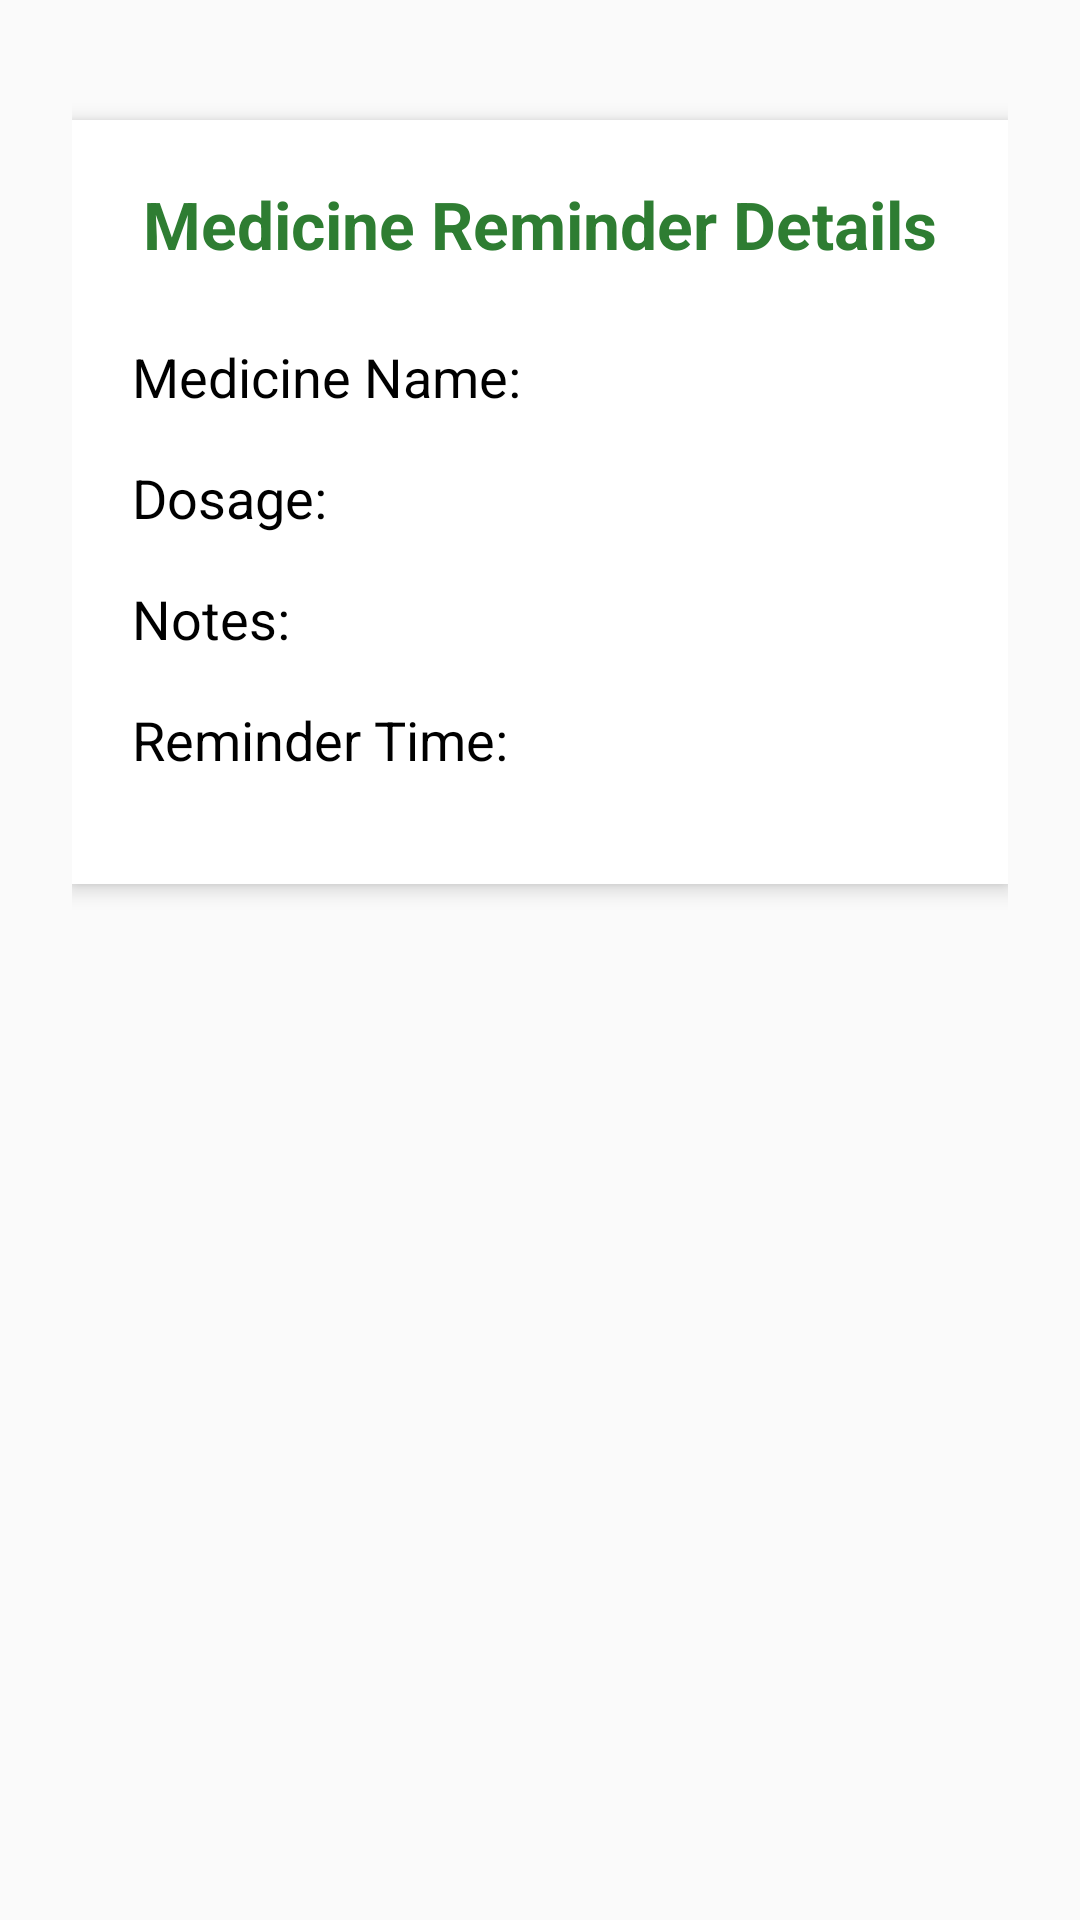

Reconstruct the res/layout file that produces this screen, plus the resources it refers to.
<!-- AndroidManifest.xml: application theme Theme.MedicineAndAppointment -->
<!-- res/layout/activity_display_medicine_information.xml -->
<?xml version="1.0" encoding="utf-8"?>
<ScrollView xmlns:android="http://schemas.android.com/apk/res/android"
    android:layout_width="match_parent"
    android:layout_height="match_parent"
    android:padding="24dp"
    android:background="#FAFAFA">

    <LinearLayout
        android:layout_width="match_parent"
        android:layout_height="wrap_content"
        android:orientation="vertical"
        android:background="@android:color/white"
        android:padding="20dp"
        android:elevation="4dp"
        android:layout_marginTop="16dp"
        android:layout_marginBottom="16dp"
        android:layout_gravity="center_horizontal"
        android:backgroundTint="@android:color/white"
        android:backgroundTintMode="src_in"
        android:clipToPadding="false">

        <TextView
            android:id="@+id/tvHeading"
            android:layout_width="wrap_content"
            android:layout_height="wrap_content"
            android:text="Medicine Reminder Details"
            android:textSize="22sp"
            android:textStyle="bold"
            android:textColor="#2E7D32"
            android:layout_gravity="center"
            android:layout_marginBottom="24dp" />

        <TextView
            android:id="@+id/tvName"
            android:layout_width="match_parent"
            android:layout_height="wrap_content"
            android:text="Medicine Name: "
            android:textSize="18sp"
            android:textColor="#000000"
            android:layout_marginBottom="16dp" />

        <TextView
            android:id="@+id/tvDosage"
            android:layout_width="match_parent"
            android:layout_height="wrap_content"
            android:text="Dosage: "
            android:textSize="18sp"
            android:textColor="#000000"
            android:layout_marginBottom="16dp" />

        <TextView
            android:id="@+id/tvNotes"
            android:layout_width="match_parent"
            android:layout_height="wrap_content"
            android:text="Notes: "
            android:textSize="18sp"
            android:textColor="#000000"
            android:layout_marginBottom="16dp" />

        <TextView
            android:id="@+id/tvTime"
            android:layout_width="match_parent"
            android:layout_height="wrap_content"
            android:text="Reminder Time: "
            android:textSize="18sp"
            android:textColor="#000000"
            android:layout_marginBottom="16dp" />

    </LinearLayout>
</ScrollView>
<!-- resources referenced by this layout -->
<resources>
  <style name="Theme.MedicineAndAppointment" parent="Base.Theme.MedicineAndAppointment" />
  <style name="Base.Theme.MedicineAndAppointment" parent="Theme.Material3.DayNight.NoActionBar">
          
          
      </style>
</resources>
